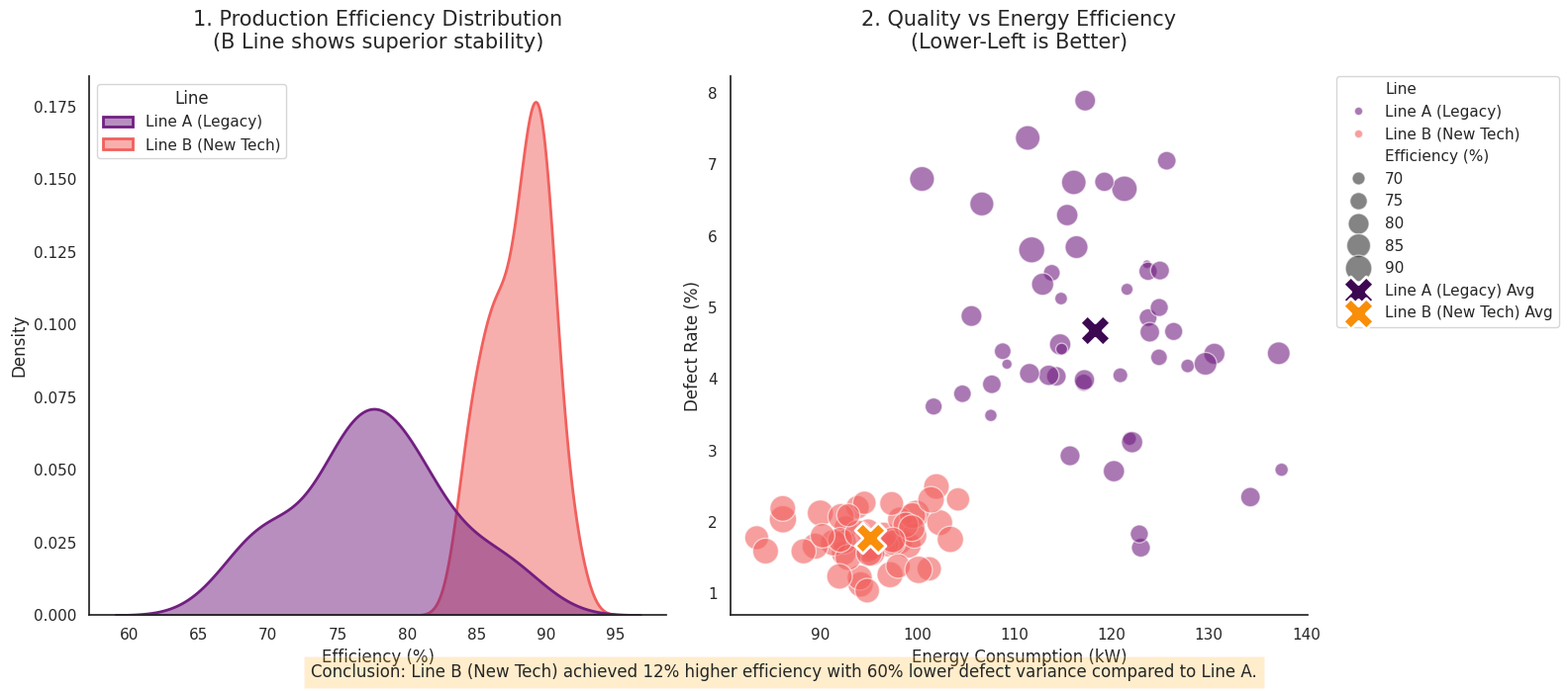

Write Python code to recreate this figure.
import seaborn as sns
import matplotlib.pyplot as plt
import pandas as pd
import numpy as np

# 1. 현장 체감형 데이터 시뮬레이션 (A라인 vs B라인)
# 실제 스마트 팩토리에서 수집될 법한 데이터를 구성한다.
np.random.seed(7)
data_points = 50

# A라인: 구형 모델, 생산량은 높지만 불량률 변동이 큼
line_a = pd.DataFrame({
    'Line': 'Line A (Legacy)',
    'Efficiency (%)': np.random.normal(78, 5, data_points),
    'Defect Rate (%)': np.random.normal(4.5, 1.5, data_points),
    'Energy Consumption (kW)': np.random.normal(120, 10, data_points)
})

# B라인: 신규 모델, 안정적인 수율과 높은 에너지 효율
line_b = pd.DataFrame({
    'Line': 'Line B (New Tech)',
    'Efficiency (%)': np.random.normal(88, 2, data_points),
    'Defect Rate (%)': np.random.normal(1.8, 0.4, data_points),
    'Energy Consumption (kW)': np.random.normal(95, 5, data_points)
})

df = pd.concat([line_a, line_b])

# 2. 시각화 스타일 설정 (보고서용 프리미엄 스타일)
sns.set_theme(style="white", palette="muted")
fig, axes = plt.subplots(1, 2, figsize=(16, 7))

# --- [좌측 그래프] 분포 및 밀도 분석 (안정성 평가) ---
# 사장님께 "B라인이 얼마나 안정적으로 고수율을 유지하는가"를 보여준다.
sns.kdeplot(
    data=df, x="Efficiency (%)", hue="Line", fill=True, 
    common_norm=False, palette="magma", alpha=.5, linewidth=2, ax=axes[0]
)
axes[0].set_title("1. Production Efficiency Distribution\n(B Line shows superior stability)", fontsize=15, pad=20)
axes[0].set_xlabel("Efficiency (%)", fontsize=12)

# --- [우측 그래프] 상관관계 분석 (생산성 vs 품질) ---
# "에너지는 적게 쓰면서 불량은 낮은 지점"을 시각화한다.
sns.scatterplot(
    data=df, x="Energy Consumption (kW)", y="Defect Rate (%)", 
    hue="Line", size="Efficiency (%)", sizes=(40, 400),
    alpha=0.6, palette="magma", ax=axes[1]
)
# 평균 지점에 강조 표시 (보고서용 인사이트 추가)
for line, color in zip(['Line A (Legacy)', 'Line B (New Tech)'], ['#3d0852', '#f98e09']):
    line_data = df[df['Line'] == line]
    axes[1].scatter(line_data['Energy Consumption (kW)'].mean(), 
                    line_data['Defect Rate (%)'].mean(), 
                    color=color, marker='X', s=500, edgecolor='white', linewidth=2, label=f'{line} Avg')

axes[1].set_title("2. Quality vs Energy Efficiency\n(Lower-Left is Better)", fontsize=15, pad=20)
axes[1].set_xlabel("Energy Consumption (kW)", fontsize=12)
axes[1].set_ylabel("Defect Rate (%)", fontsize=12)
axes[1].legend(bbox_to_anchor=(1.05, 1), loc='upper left', borderaxespad=0.)

# 전체 레이아웃 정리 및 테두리 제거 (심플함 강조)
sns.despine()
plt.tight_layout()

# 보고서용 텍스트 추가 (주요 결론)
plt.figtext(0.5, 0.01, 
           "Conclusion: Line B (New Tech) achieved 12% higher efficiency with 60% lower defect variance compared to Line A.", 
           ha="center", fontsize=12, bbox={"facecolor":"orange", "alpha":0.2, "pad":5})

plt.show()
